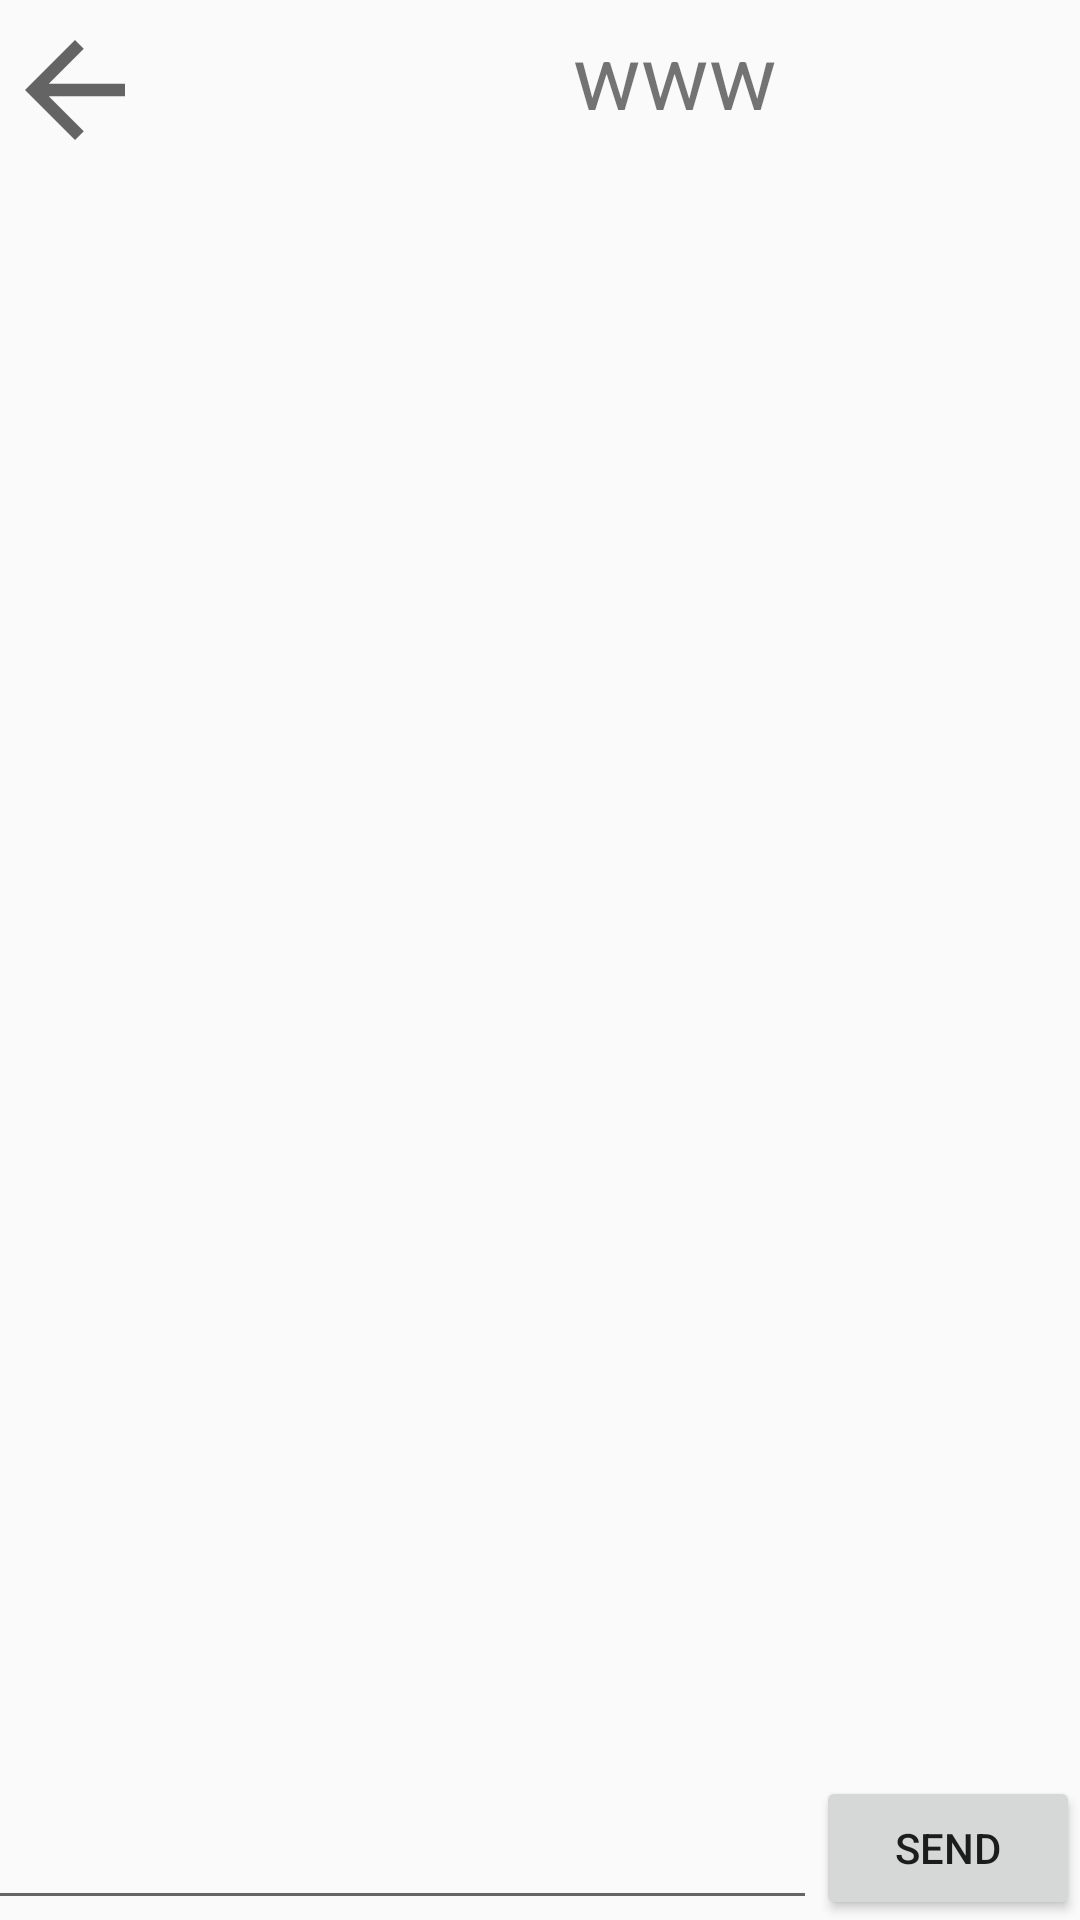

Here is an Android app screen rendered from its layout file. Give the layout XML and the strings, colors and styles it references.
<!-- AndroidManifest.xml: application theme Theme.SMentor -->
<!-- res/layout/activity_chat.xml -->
<?xml version="1.0" encoding="utf-8"?>
<androidx.constraintlayout.widget.ConstraintLayout xmlns:android="http://schemas.android.com/apk/res/android"
    xmlns:app="http://schemas.android.com/apk/res-auto"
    xmlns:tools="http://schemas.android.com/tools"
    android:layout_width="match_parent"
    android:layout_height="match_parent"
    tools:context=".chat.ChatActivity">

    <ImageView
        android:layout_width="50dp"
        android:layout_height="50dp"
        android:src="?attr/actionModeCloseDrawable"
        android:id="@+id/chBack"
        app:layout_constraintStart_toStartOf="parent"
        app:layout_constraintTop_toTopOf="parent"
        android:layout_marginTop="5dp"/>

    <LinearLayout
        android:layout_width="match_parent"
        android:layout_height="50dp"
        android:id="@+id/opView"
        app:layout_constraintStart_toStartOf="parent"
        app:layout_constraintTop_toTopOf="parent"
        android:gravity="center">

        <ImageView
            android:layout_width="50dp"
            android:layout_height="50dp"
            android:id="@+id/opPhoto"
            android:src="@mipmap/ic_launcher"
            />

        <TextView
            android:layout_width="wrap_content"
            android:layout_height="wrap_content"
            android:text="www"
            android:id="@+id/opName"
            android:layout_marginStart="40dp"
            android:textSize="30sp"
            android:textAlignment="center"
            />

    </LinearLayout>

    <androidx.recyclerview.widget.RecyclerView
        android:layout_width="0dp"
        android:layout_height="0dp"
        app:layout_constraintTop_toBottomOf="@+id/opView"
        app:layout_constraintBottom_toTopOf="@+id/btSend"
        app:layout_constraintStart_toStartOf="parent"
        app:layout_constraintEnd_toEndOf="parent"
        android:id="@+id/recycler"
        />

    <Button
        android:layout_width="wrap_content"
        android:layout_height="wrap_content"
        app:layout_constraintEnd_toEndOf="parent"
        app:layout_constraintBottom_toBottomOf="parent"
        android:text="send"
        android:id="@+id/btSend"
        />


    <EditText
        android:layout_width="300dp"
        android:layout_height="wrap_content"
        app:layout_constraintBottom_toBottomOf="parent"
        app:layout_constraintEnd_toStartOf="@+id/btSend"
        android:id="@+id/etText"
        />



</androidx.constraintlayout.widget.ConstraintLayout>
<!-- resources referenced by this layout -->
<resources>
  <style name="Theme.SMentor" parent="Theme.AppCompat.DayNight.DarkActionBar">
          
          <item name="colorPrimary">@color/purple_500</item>
          <item name="colorPrimaryVariant">@color/purple_700</item>
          <item name="colorOnPrimary">@color/white</item>
          
          <item name="colorSecondary">@color/teal_200</item>
          <item name="colorSecondaryVariant">@color/teal_700</item>
          <item name="colorOnSecondary">@color/black</item>
          
          <item name="android:statusBarColor" tools:targetApi="l">?attr/colorPrimaryVariant</item>
          
      </style>
  <!-- not gathered from this repository: default colours our renderer supplied (Android Studio template values) -->
  <color name="purple_500">#FF6200EE</color>
  <color name="purple_700">#FF3700B3</color>
  <color name="teal_200">#FF03DAC5</color>
  <color name="teal_700">#FF018786</color>
  <color name="black">#FF000000</color>
  <color name="white">#FFFFFFFF</color>
</resources>
